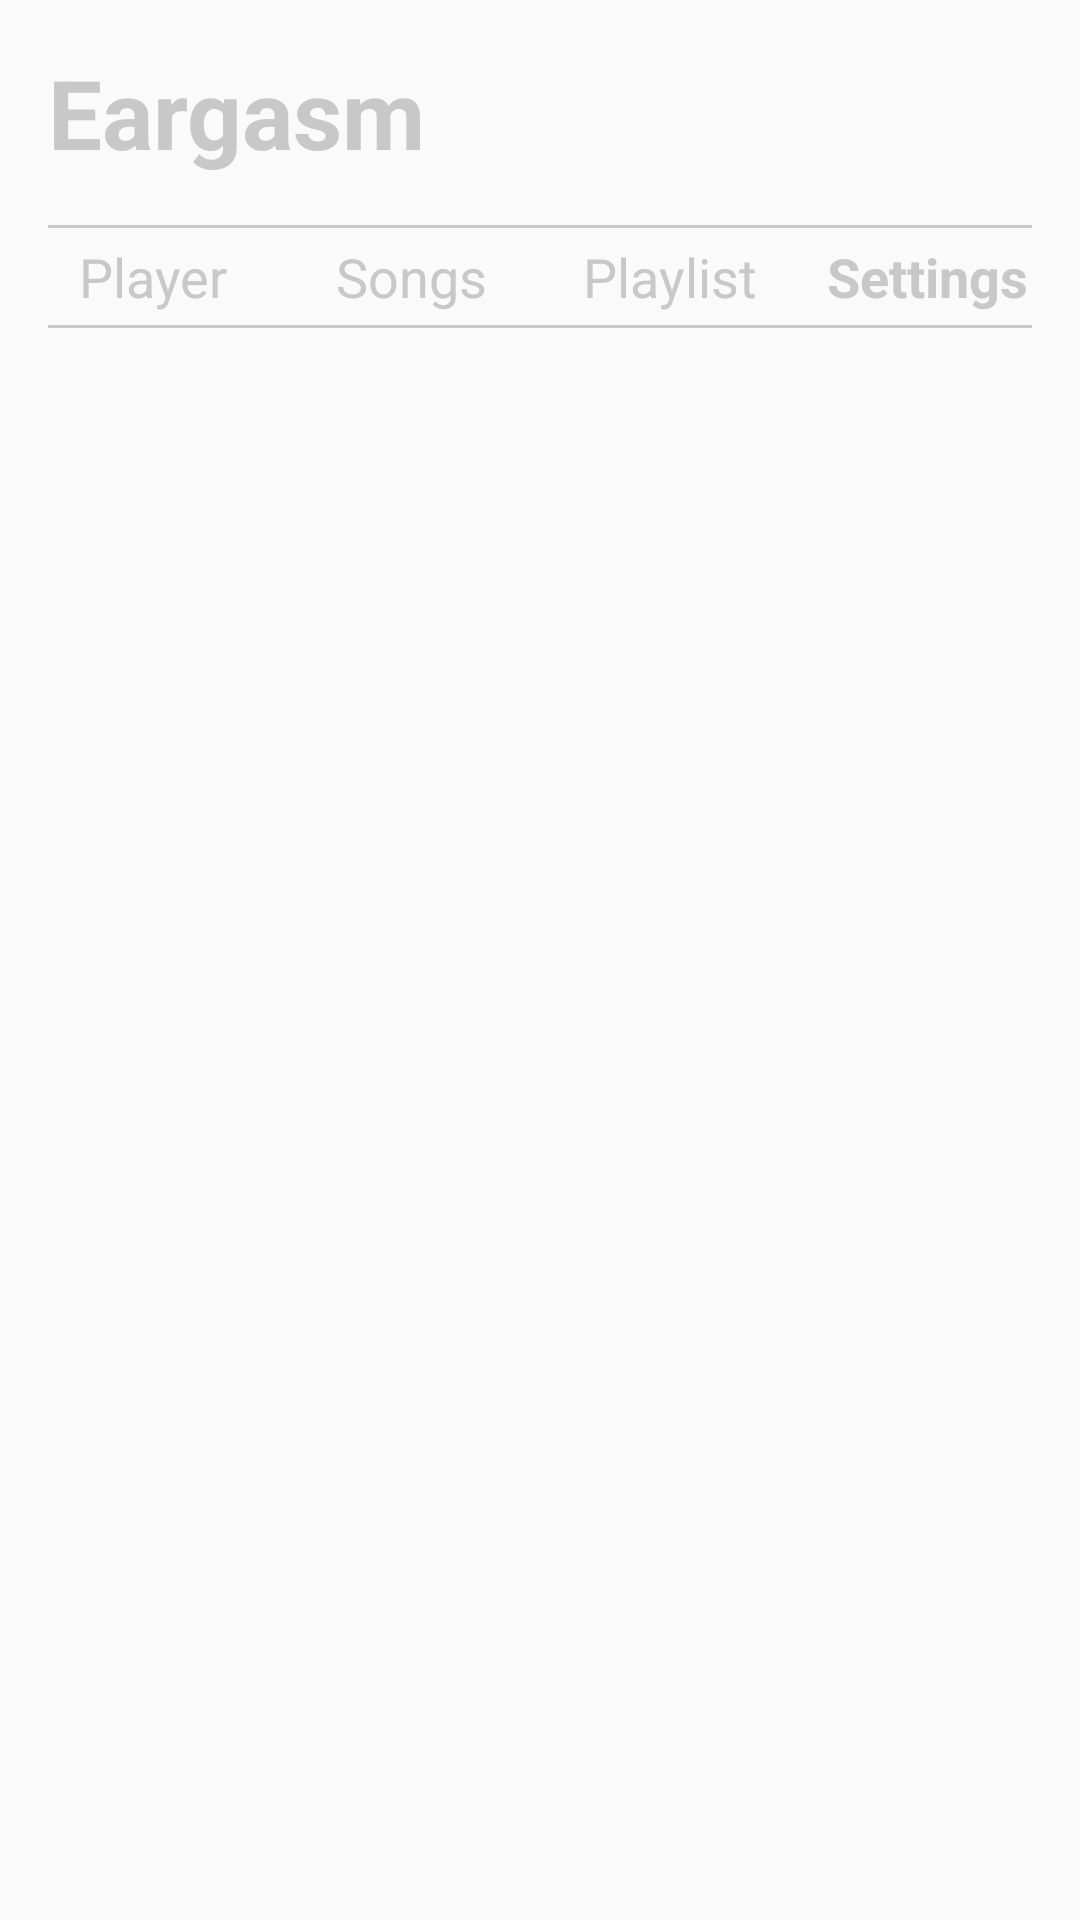

Layout XML and referenced resources for this Android screen:
<!-- AndroidManifest.xml: application theme AppTheme -->
<!-- res/layout/activity_settings.xml -->
<?xml version="1.0" encoding="utf-8"?>
<RelativeLayout xmlns:android="http://schemas.android.com/apk/res/android"
    xmlns:app="http://schemas.android.com/apk/res-auto"
    xmlns:tools="http://schemas.android.com/tools"
    android:layout_width="match_parent"
    android:layout_height="match_parent"
    tools:context="com.example.android.musicalstructureapp.PlayActivity"
    android:background="@drawable/background">

    <TextView
        android:id="@+id/headerPlayActivity"
        android:layout_width="wrap_content"
        android:layout_height="wrap_content"
        android:text="Eargasm"
        android:textSize="32sp"
        android:textColor="#c8c8c8"
        android:layout_margin="16dp"
        android:textStyle="bold"/>

    <View
        android:id="@+id/dividerBelowEargasm"
        android:layout_width="match_parent"
        android:layout_height="1dp"
        android:background="#c8c8c8"
        android:layout_below="@id/headerPlayActivity"
        android:layout_marginLeft="16dp"
        android:layout_marginRight="16dp"/>

    <LinearLayout
        android:id="@+id/menuNowPlaying"
        android:layout_width="match_parent"
        android:layout_height="wrap_content"
        android:orientation="horizontal"
        android:layout_below="@id/dividerBelowEargasm">

        <TextView
            android:id="@+id/textviewPlayerSE"
            android:layout_width="0dp"
            android:layout_height="wrap_content"
            android:layout_weight="1"
            android:text="Player"
            android:textColor="#c8c8c8"
            android:layout_marginLeft="8dp"
            android:textAlignment="center"
            android:textSize="18sp"
            android:layout_marginBottom="4dp"
            android:layout_marginTop="4dp"/>
        <TextView
            android:id="@+id/textviewAlbumsSE"
            android:layout_width="0dp"
            android:layout_height="wrap_content"
            android:layout_weight="1"
            android:text="Songs"
            android:textColor="#c8c8c8"
            android:textAlignment="center"
            android:textSize="18sp"
            android:layout_marginBottom="4dp"
            android:layout_marginTop="4dp"/>
        <TextView
            android:id="@+id/textviewPlaylistsSE"
            android:layout_width="0dp"
            android:layout_height="wrap_content"
            android:layout_weight="1"
            android:text="Playlist"
            android:textColor="#c8c8c8"
            android:textAlignment="center"
            android:textSize="18sp"
            android:layout_marginBottom="4dp"
            android:layout_marginTop="4dp"/>
        <TextView
            android:id="@+id/textviewSettingsSE"
            android:layout_width="0dp"
            android:layout_height="wrap_content"
            android:layout_weight="1"
            android:text="Settings"
            android:textColor="#c8c8c8"
            android:textAlignment="center"
            android:layout_marginRight="8dp"
            android:textStyle="bold"
            android:textSize="18sp"
            android:layout_marginBottom="4dp"
            android:layout_marginTop="4dp"/>
    </LinearLayout>

    <View
        android:id="@+id/dividerbelowMenuNowPlaying"
        android:layout_width="match_parent"
        android:layout_height="1dp"
        android:background="#c8c8c8"
        android:layout_below="@id/menuNowPlaying"
        android:layout_marginLeft="16dp"
        android:layout_marginRight="16dp"/>





</RelativeLayout>
<!-- resources referenced by this layout -->
<resources>
  <style name="AppTheme" parent="Theme.AppCompat.Light.NoActionBar">
          
          <item name="colorPrimary">#53325F</item>
          <item name="colorPrimaryDark">#362044</item>
          <item name="colorAccent">#d983e6</item>
      </style>
</resources>
